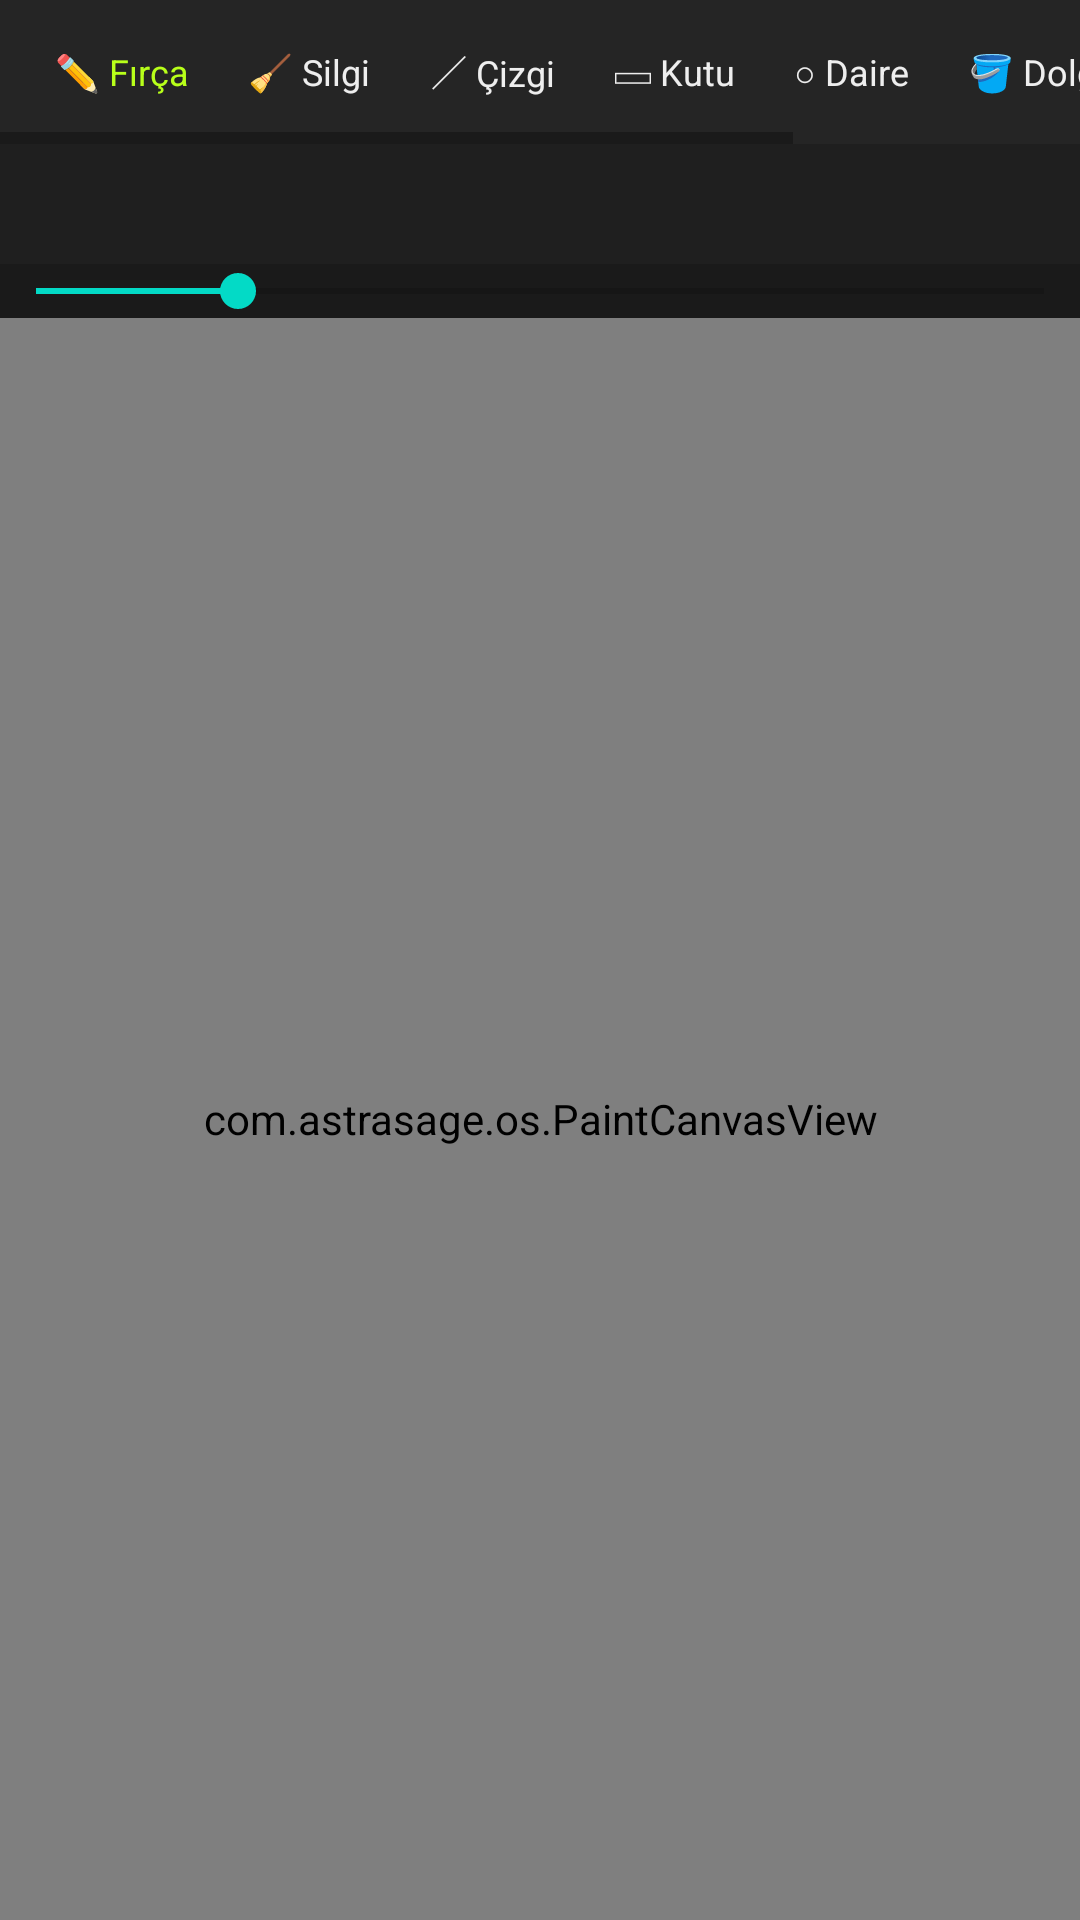

Android layout source for this screen:
<!-- AndroidManifest.xml: application theme Theme.AstraSageOS -->
<!-- res/layout/panel_paint.xml -->
<?xml version="1.0" encoding="utf-8"?>
<LinearLayout xmlns:android="http://schemas.android.com/apk/res/android"
    android:layout_width="match_parent"
    android:layout_height="match_parent"
    android:orientation="vertical"
    android:background="#FF1A1A1A">

    <HorizontalScrollView
        android:layout_width="match_parent"
        android:layout_height="48dp"
        android:background="#FF252525">
        <LinearLayout
            android:layout_width="wrap_content"
            android:layout_height="match_parent"
            android:orientation="horizontal"
            android:gravity="center_vertical"
            android:paddingHorizontal="8dp">
            <TextView android:id="@+id/paintBrush" android:layout_width="wrap_content" android:layout_height="36dp"
                android:gravity="center" android:paddingHorizontal="10dp" android:text="✏️ Fırça" android:textColor="#B8FF1A" android:textSize="12sp" />
            <TextView android:id="@+id/paintEraser" android:layout_width="wrap_content" android:layout_height="36dp"
                android:gravity="center" android:paddingHorizontal="10dp" android:text="🧹 Silgi" android:textColor="#EEEEEE" android:textSize="12sp" />
            <TextView android:id="@+id/paintLine" android:layout_width="wrap_content" android:layout_height="36dp"
                android:gravity="center" android:paddingHorizontal="10dp" android:text="／ Çizgi" android:textColor="#EEEEEE" android:textSize="12sp" />
            <TextView android:id="@+id/paintRect" android:layout_width="wrap_content" android:layout_height="36dp"
                android:gravity="center" android:paddingHorizontal="10dp" android:text="▭ Kutu" android:textColor="#EEEEEE" android:textSize="12sp" />
            <TextView android:id="@+id/paintCircle" android:layout_width="wrap_content" android:layout_height="36dp"
                android:gravity="center" android:paddingHorizontal="10dp" android:text="○ Daire" android:textColor="#EEEEEE" android:textSize="12sp" />
            <TextView android:id="@+id/paintFill" android:layout_width="wrap_content" android:layout_height="36dp"
                android:gravity="center" android:paddingHorizontal="10dp" android:text="🪣 Dolgu" android:textColor="#EEEEEE" android:textSize="12sp" />
            <TextView android:id="@+id/paintClear" android:layout_width="wrap_content" android:layout_height="36dp"
                android:gravity="center" android:paddingHorizontal="10dp" android:text="Yeni" android:textColor="#FF8A80" android:textSize="12sp" />
            <TextView android:id="@+id/paintUndo" android:layout_width="wrap_content" android:layout_height="36dp"
                android:gravity="center" android:paddingHorizontal="10dp" android:text="↩ Geri" android:textColor="#EEEEEE" android:textSize="12sp" />
        </LinearLayout>
    </HorizontalScrollView>

    <LinearLayout
        android:id="@+id/paintColors"
        android:layout_width="match_parent"
        android:layout_height="40dp"
        android:orientation="horizontal"
        android:gravity="center_vertical"
        android:paddingHorizontal="8dp"
        android:background="#FF1F1F1F" />

    <SeekBar
        android:id="@+id/paintSize"
        android:layout_width="match_parent"
        android:layout_height="wrap_content"
        android:max="40"
        android:progress="8"
        android:paddingHorizontal="12dp" />

    <com.astrasage.os.PaintCanvasView
        android:id="@+id/paintCanvas"
        android:layout_width="match_parent"
        android:layout_height="0dp"
        android:layout_weight="1"
        android:background="#FFFFFFFF" />
</LinearLayout>
<!-- resources referenced by this layout -->
<resources>
  <style name="Theme.AstraSageOS" parent="Theme.MaterialComponents.DayNight.NoActionBar">
          <item name="colorPrimary">@color/accent</item>
          <item name="colorPrimaryVariant">@color/accent_dim</item>
          <item name="colorOnPrimary">@color/bg_deep</item>
          <item name="android:statusBarColor">@color/bg_deep</item>
          <item name="android:navigationBarColor">@color/bg_deep</item>
          <item name="android:windowBackground">@color/bg_deep</item>
          <item name="android:windowLightStatusBar">false</item>
          <item name="popupMenuStyle">@style/AsPopupMenu</item>
          <item name="android:popupMenuStyle">@style/AsPopupMenu</item>
          <item name="android:textColorPrimary">@color/text</item>
          <item name="android:itemTextAppearance">@style/AsPopupText</item>
      </style>
  <color name="accent">#B8FF1A</color>
  <color name="accent_dim">#7ACC00</color>
  <color name="bg_deep">#050507</color>
  <style name="AsPopupMenu" parent="Widget.MaterialComponents.PopupMenu">
          <item name="android:popupBackground">@drawable/bg_popup_dark</item>
      </style>
  <color name="text">#F0F0F4</color>
  <style name="AsPopupText" parent="TextAppearance.AppCompat.Menu">
          <item name="android:textColor">#EEEEEE</item>
          <item name="android:textSize">14sp</item>
      </style>
  <!-- drawable bg_popup_dark (drawable) -->
  <?xml version="1.0" encoding="utf-8"?>
  <shape xmlns:android="http://schemas.android.com/apk/res/android"
      android:shape="rectangle">
      <solid android:color="#FF1E1E24" />
      <corners android:radius="10dp" />
      <stroke android:width="1dp" android:color="#40A8FF00" />
  </shape>
</resources>
